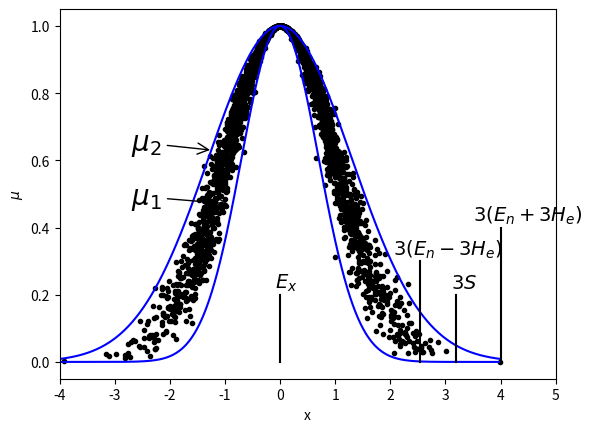

Reproduce this figure in Python.
# -*- coding: utf-8 -*-
"""
Created on Thu Jun 15 22:30:43 2017

@author: Lenovo-Y430p
"""
import numpy as np
from matplotlib.pyplot import *
#pylab
import random
def backcloud(cloudpara,n=1000):
    Ex = cloudpara[0]
    En = cloudpara[1]
    He = cloudpara[2]

    xd = []
    yd = []

    for i in range(n):
        Enn = random.gauss(0,1)*He + En
        x = random.gauss(0,1)*Enn + Ex
        y = np.exp(-(x-Ex)**2/(2*Enn**2))
        xd.append(x)
        yd.append(y)

    return xd,yd

def expcurve(myex=0,mydelta=1,myshift=4):
    x = np.arange(-myshift,myshift,0.01)
    y = np.exp(-0.5*(x-myex)**2/mydelta**2)
    return x,y

x,y = backcloud((0,1,0.1),3000)
plot(x,y,'.k')
x,y = expcurve(0,1.3,4)
plot(x,y,'b')
x,y = expcurve(0,0.7,4)
plot(x,y,'b')
annotate(u'$\mu_2$',xy=(-1.22,0.63),xytext=(-2.7,0.63),arrowprops=dict(arrowstyle="->",connectionstyle="arc3"),fontsize=20)
annotate(u'$\mu_1$',xy=(-0.889,0.47),xytext=(-2.7,0.47),arrowprops=dict(arrowstyle="->",connectionstyle="arc3"),fontsize=20)

plot([4,4],[0,0.4],'k')
plot([3.2,3.2],[0,0.2],'k')
plot([2.54,2.54],[0,0.3],'k')
plot([0,0],[0,0.2],'k')

text(4-0.5, 0.42, u'$3(E_n+3H_e)$', fontsize=14)
text(2.54-0.5, 0.32, u'$3(E_n-3H_e)$', fontsize=14)
text(3.2-0.1, 0.22, u'$3S$', fontsize=14)
text(0-0.1, 0.22, u'$E_x$', fontsize=14)

xlim(-4,5)
ax = gca()
xlabel('x')
ylabel(u'$\mu$')
savefig('cloudmodelfeature.png',dpi=700,bbox_inches='tight')
